Dataset: ecg_images (GitHub, SiddhiDeshmukh310/CardioScan). Classes: abnormal, normal.

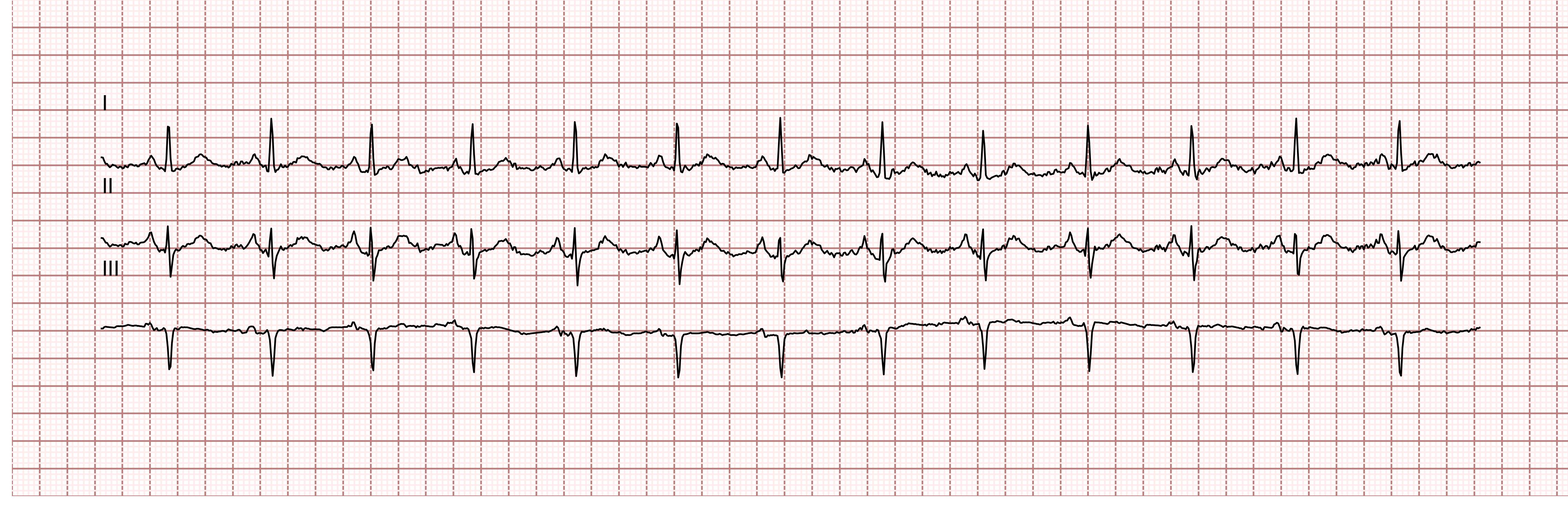
Label: normal

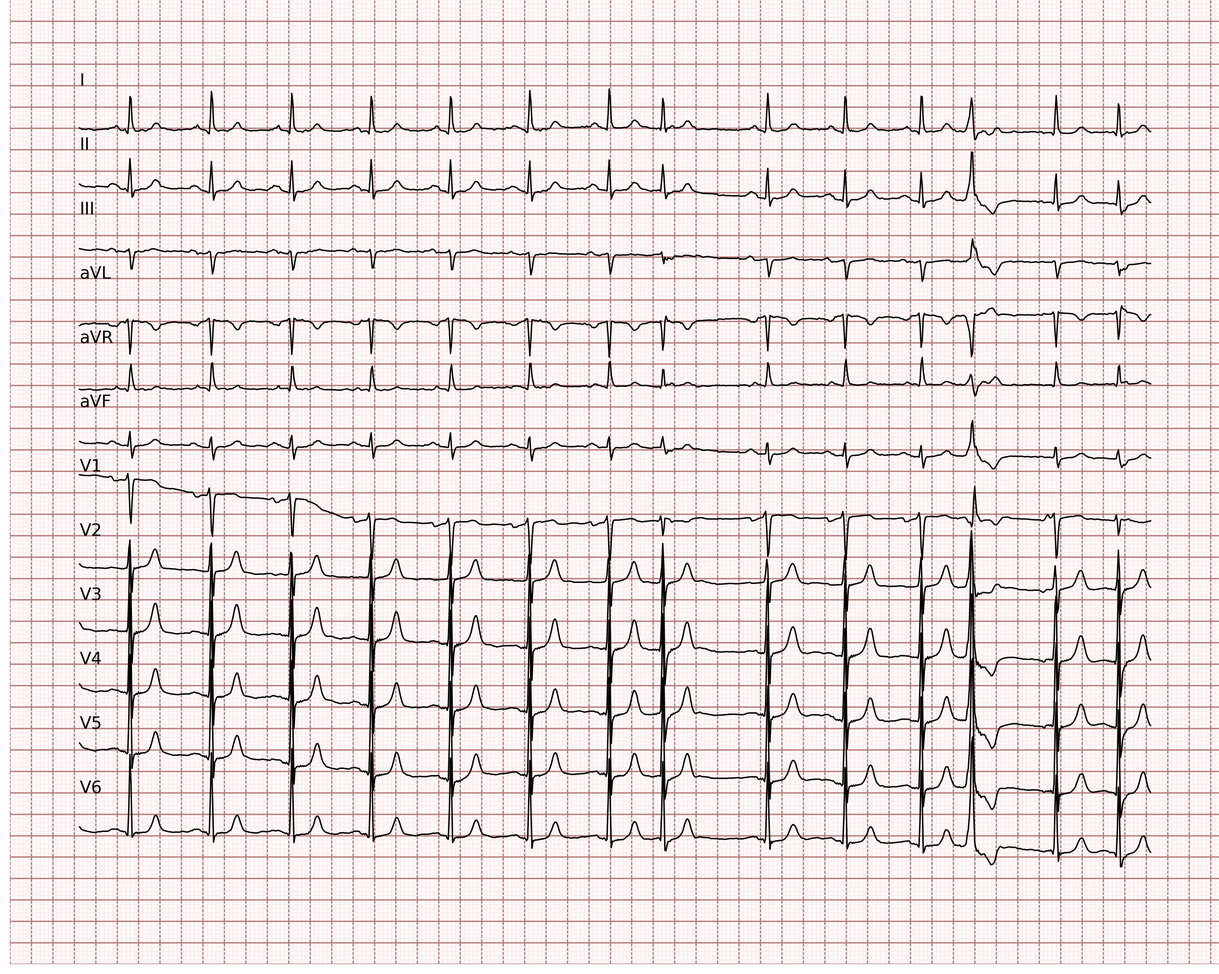
Label: normal

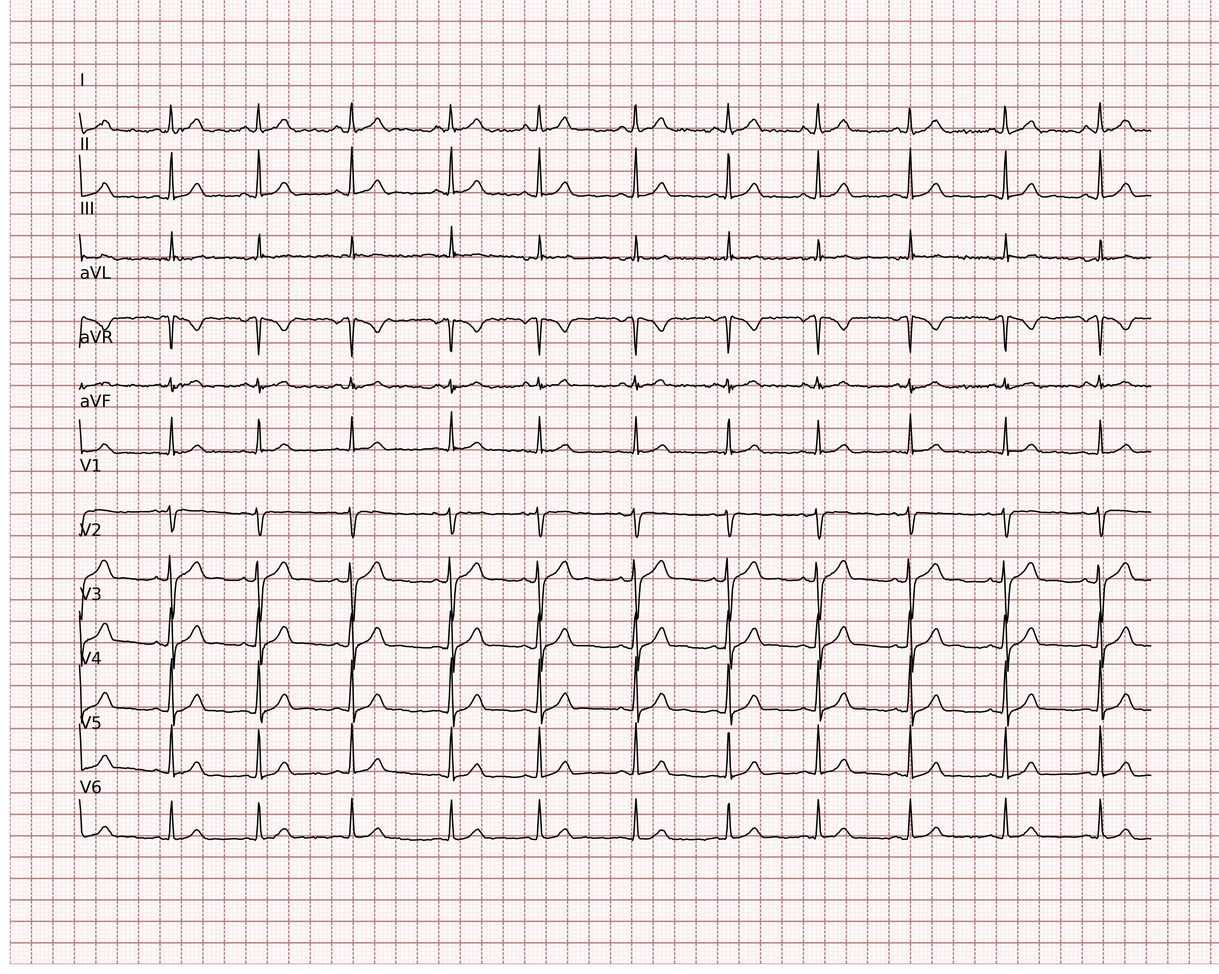
Label: normal

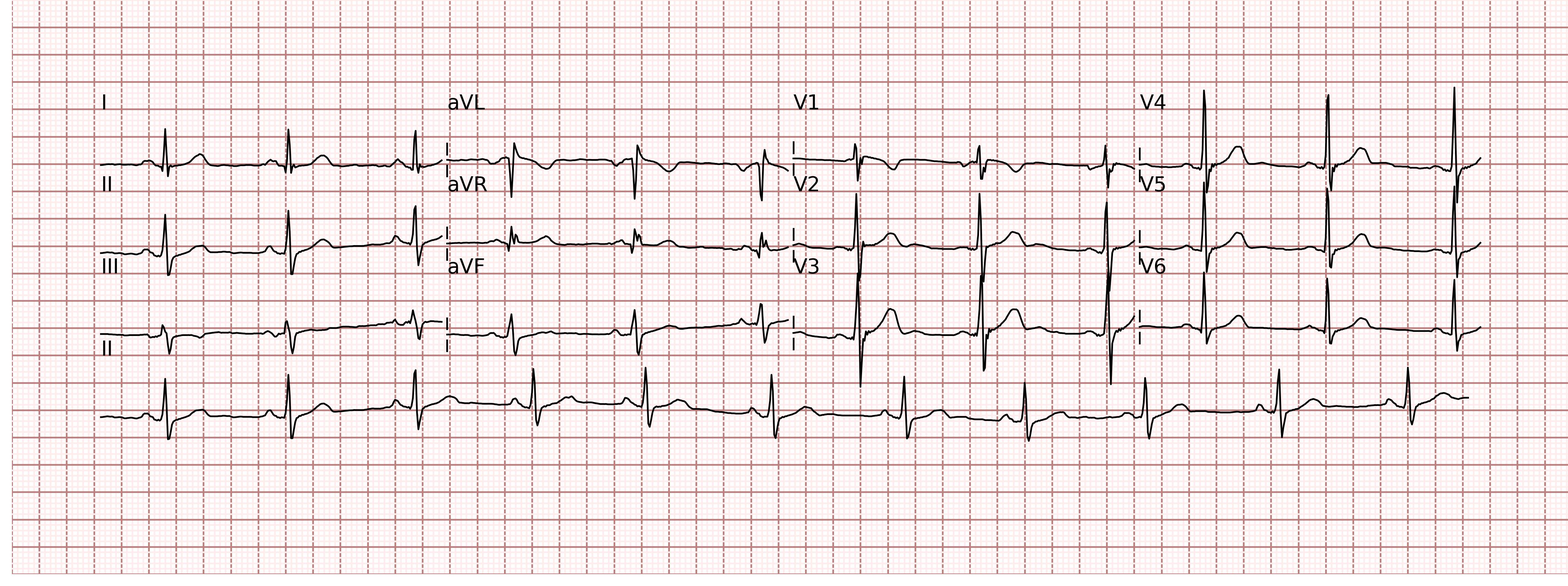
Label: normal

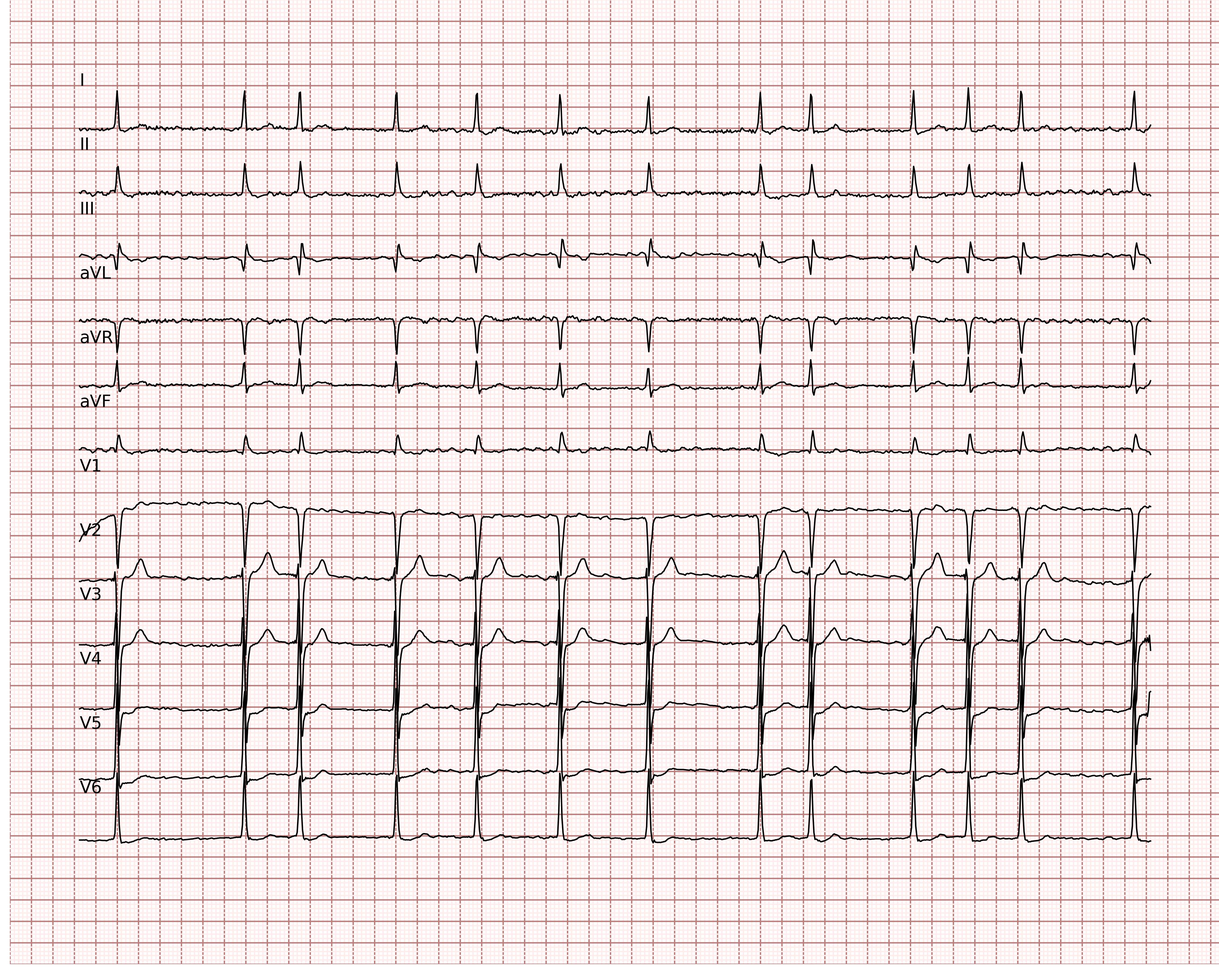
Label: abnormal

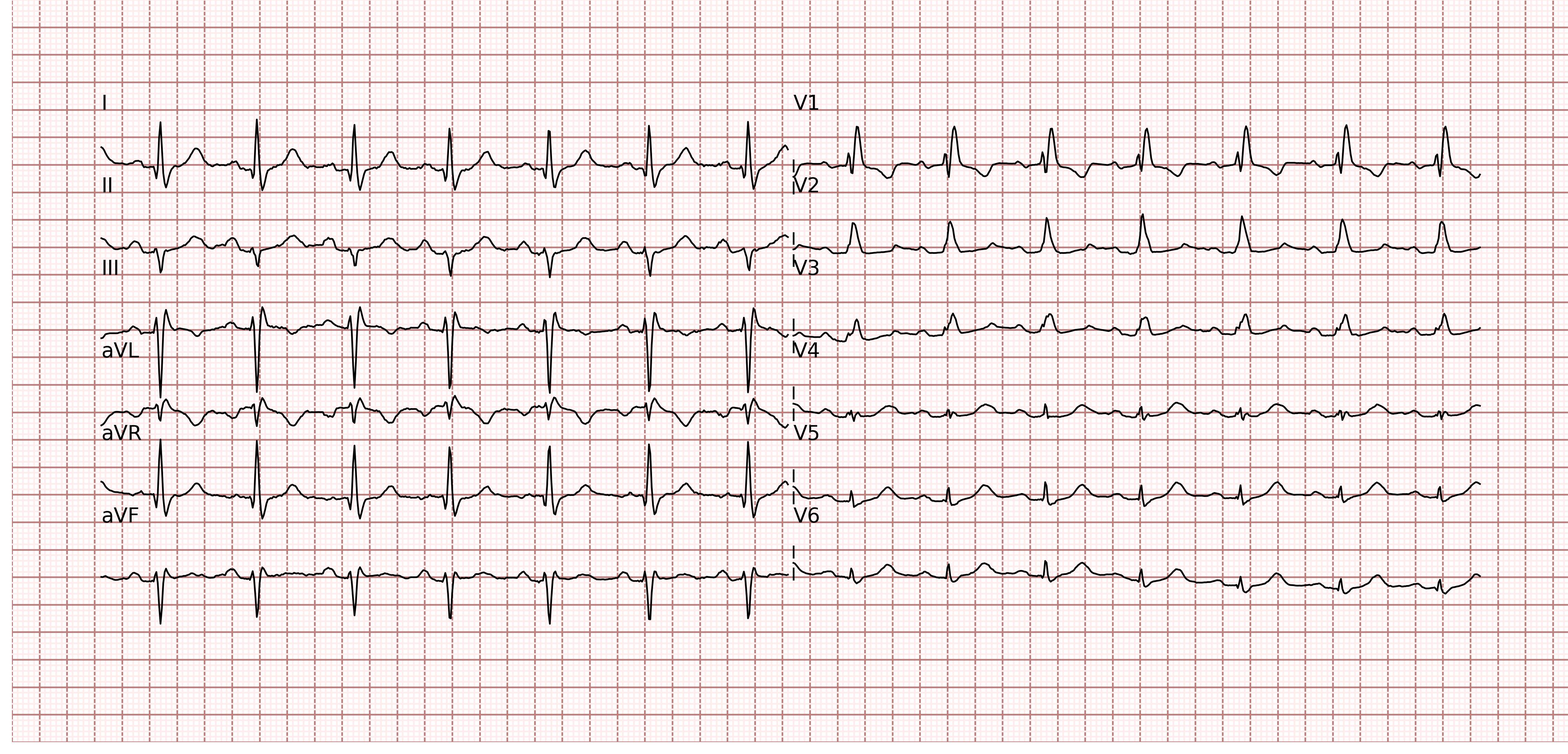
Label: abnormal
